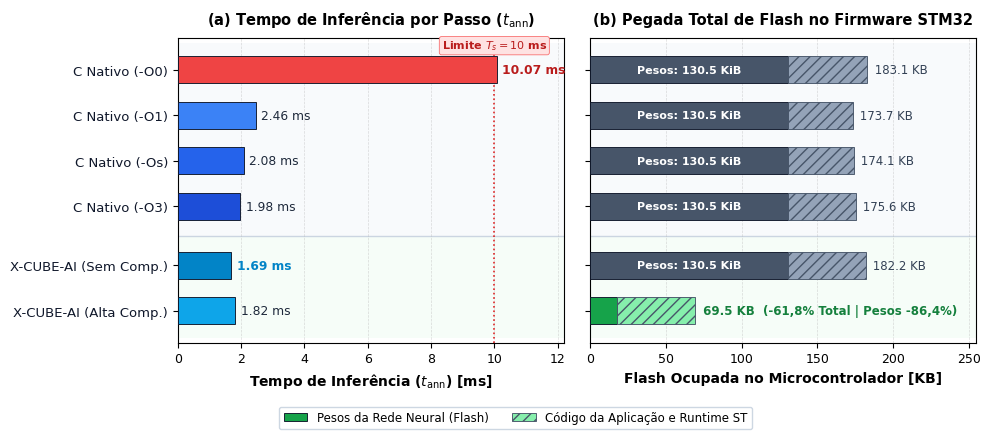

The matplotlib source for this figure:
import os
import numpy as np
import matplotlib.pyplot as plt

plt.rcParams.update({
    "font.family": "sans-serif",
    "font.sans-serif": ["Arial", "DejaVu Sans", "Helvetica"],
    "font.size": 9.5,
    "axes.labelsize": 10,
    "axes.titlesize": 10.5,
    "xtick.labelsize": 9,
    "ytick.labelsize": 9.5,
    "axes.linewidth": 0.8,
    "grid.linewidth": 0.5,
    "grid.linestyle": "--",
    "grid.alpha": 0.45,
    "savefig.dpi": 300,
    "figure.autolayout": False,
})

labels = [
    'C Nativo (-O0)',
    'C Nativo (-O1)',
    'C Nativo (-Os)',
    'C Nativo (-O3)',
    'X-CUBE-AI (Sem Comp.)',
    'X-CUBE-AI (Alta Comp.)'
]

tempos = [10.07, 2.46, 2.08, 1.98, 1.69, 1.82]

pesos = [130.50, 130.50, 130.50, 130.50, 130.50, 17.75]
flash_totais = [183.05, 173.70, 174.14, 175.63, 182.25, 69.51]
codigo_app = [tot - p for tot, p in zip(flash_totais, pesos)]

y_labels = labels[::-1]
y_tempos = tempos[::-1]
y_pesos = pesos[::-1]
y_totais = flash_totais[::-1]
y_codigo = codigo_app[::-1]

y_pos = np.array([0.5, 1.5, 2.8, 3.8, 4.8, 5.8])

time_colors = [
    '#0ea5e9',
    '#0284c7',
    '#1d4ed8',
    '#2563eb',
    '#3b82f6',
    '#ef4444',
]

bar_weights_colors = [
    '#16a34a',
    '#475569',
    '#475569',
    '#475569',
    '#475569',
    '#475569',
]

bar_code_colors = [
    '#86efac',
    '#94a3b8',
    '#94a3b8',
    '#94a3b8',
    '#94a3b8',
    '#94a3b8',
]

fig, (ax1, ax2) = plt.subplots(1, 2, figsize=(10.0, 4.4), sharey=True)

# Fundos sutis
ax1.axhspan(2.15, 6.4, facecolor='#f8fafc', alpha=0.9, zorder=0)
ax1.axhspan(-0.1, 2.15, facecolor='#f0fdf4', alpha=0.6, zorder=0)

ax2.axhspan(2.15, 6.4, facecolor='#f8fafc', alpha=0.9, zorder=0)
ax2.axhspan(-0.1, 2.15, facecolor='#f0fdf4', alpha=0.6, zorder=0)

ax1.axhline(2.15, color='#cbd5e1', linestyle='-', linewidth=1.0, zorder=1)
ax2.axhline(2.15, color='#cbd5e1', linestyle='-', linewidth=1.0, zorder=1)

# --- SUBPLOT 1: TEMPO DE INFERENCIA LIMPO ---
bars1 = ax1.barh(y_pos, y_tempos, height=0.60, color=time_colors,
                 edgecolor='#0f172a', linewidth=0.65, zorder=3)

# Linha limite Ts = 10 ms
ax1.axvline(10.0, color='#dc2626', linestyle=':', linewidth=1.2, zorder=2)
ax1.text(10.0, 6.18, 'Limite $T_s = 10$ ms', color='#b91c1c', fontsize=8.0,
         fontweight='bold', ha='center', va='bottom',
         bbox=dict(boxstyle='round,pad=0.2', facecolor='#fee2e2', edgecolor='#f87171', linewidth=0.6))

ax1.set_yticks(y_pos)
ax1.set_yticklabels(y_labels, color='#0f172a')
ax1.set_xlabel('Tempo de Inferência ($t_{\\mathrm{ann}}$) [ms]', fontweight='bold')
ax1.set_title('(a) Tempo de Inferência por Passo ($t_{\\mathrm{ann}}$)', fontweight='bold', pad=10)
ax1.set_xlim(0, 12.2)
ax1.set_ylim(-0.2, 6.5)
ax1.grid(True, axis='x', zorder=2)

for b, t in zip(bars1, y_tempos):
    w = b.get_width()
    y_mid = b.get_y() + b.get_height() / 2
    if t == 1.69:
        ax1.text(w + 0.18, y_mid, f"{t:.2f} ms", va='center', ha='left',
                 fontsize=8.8, fontweight='bold', color='#0284c7', zorder=4)
    elif t > 10.0:
        ax1.text(w + 0.18, y_mid, f"{t:.2f} ms", va='center', ha='left',
                 fontsize=8.8, fontweight='bold', color='#b91c1c', zorder=4)
    else:
        ax1.text(w + 0.18, y_mid, f"{t:.2f} ms", va='center', ha='left',
                 fontsize=8.8, color='#1e293b', zorder=4)

# --- SUBPLOT 2: FLASH TOTAL EMPILHADA ---
b_pesos = ax2.barh(y_pos, y_pesos, height=0.60, color=bar_weights_colors,
                   edgecolor='#0f172a', linewidth=0.65, zorder=3, label='Pesos da Rede (Flash)')
b_code = ax2.barh(y_pos, y_codigo, left=y_pesos, height=0.60, color=bar_code_colors,
                  edgecolor='#475569', linewidth=0.65, hatch='///', zorder=3, label='Código da Aplicação / Runtime')

ax2.set_xlabel('Flash Ocupada no Microcontrolador [KB]', fontweight='bold')
ax2.set_title('(b) Pegada Total de Flash no Firmware STM32', fontweight='bold', pad=10)
ax2.set_xlim(0, 255)
ax2.set_ylim(-0.2, 6.5)
ax2.grid(True, axis='x', zorder=2)

for y_i, tot, p_i in zip(y_pos, y_totais, y_pesos):
    is_comp = (p_i < 50)
    if is_comp:
        txt = f" {tot:.1f} KB  (-61,8% Total | Pesos -86,4%)"
        ax2.text(tot + 2.0, y_i, txt, va='center', ha='left',
                 fontsize=8.5, fontweight='bold', color='#15803d', zorder=4)
    else:
        txt = f" {tot:.1f} KB"
        ax2.text(tot + 2.0, y_i, txt, va='center', ha='left',
                 fontsize=8.5, color='#334155', zorder=4)

for y_i, p_i in zip(y_pos, y_pesos):
    if p_i > 50:
        ax2.text(p_i / 2, y_i, f"Pesos: {p_i:.1f} KiB", ha='center', va='center',
                 fontsize=8.0, color='white', fontweight='bold', zorder=4)

fig.legend(handles=[b_pesos, b_code],
           labels=['Pesos da Rede Neural (Flash)', 'Código da Aplicação e Runtime ST'],
           loc='lower center', bbox_to_anchor=(0.52, 0.00), ncol=2,
           fontsize=8.5, frameon=True, framealpha=0.95, edgecolor='#cbd5e1')

plt.tight_layout(rect=[0, 0.07, 1, 1])

out_img = r"c:\Users\vicio\Documents\AEROPENDULO\scratch\benchmark_opcao2_final.png"
fig.savefig(out_img, dpi=300)
plt.close(fig)
print("Gerado:", out_img)
